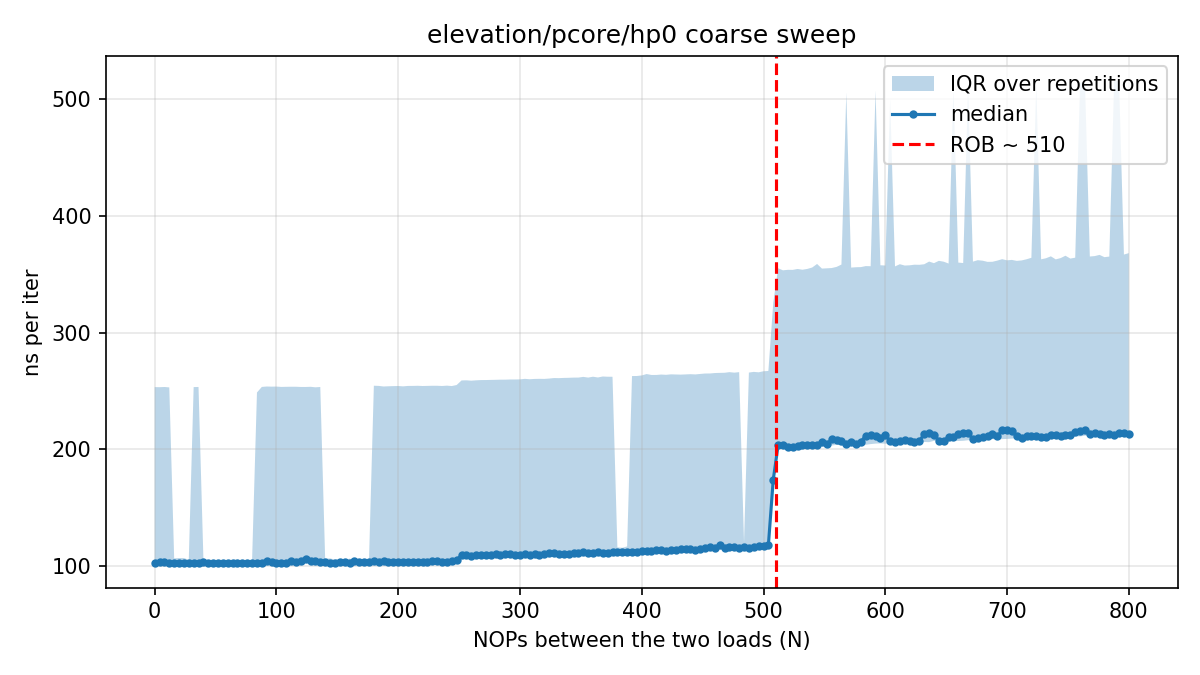

Source data for this figure (header and first rows):
# core=0 buf_MiB=512 iters=20000 reps=15…
nops, rep, tsc_per_iter, ns_per_iter
0, 0, 260.1, 104.2
4, 0, 258.9, 103.7
8, 0, 258.8, 103.7
12, 0, 255.3, 102.3
16, 0, 255.4, 102.3
20, 0, 255.7, 102.5
24, 0, 254.8, 102.1
28, 0, 254.7, 102.1
32, 0, 255.3, 102.3
36, 0, 258.7, 103.6
40, 0, 258.6, 103.6
44, 0, 255, 102.2
48, 0, 255, 102.2
52, 0, 256.2, 102.7
56, 0, 256.2, 102.7
60, 0, 255.4, 102.3
64, 0, 255.8, 102.5
68, 0, 255, 102.2
72, 0, 259.1, 103.8
76, 0, 255.5, 102.4
80, 0, 255.9, 102.5
84, 0, 258.3, 103.5
88, 0, 256.2, 102.7
92, 0, 256.8, 102.9
96, 0, 258.9, 103.7
100, 0, 256.4, 102.7
104, 0, 256.2, 102.6
108, 0, 255.4, 102.3
112, 0, 256.2, 102.7
116, 0, 263.5, 105.6
120, 0, 256.3, 102.7
124, 0, 264.3, 105.9
128, 0, 260.2, 104.2
132, 0, 257.5, 103.2
136, 0, 256.4, 102.7
140, 0, 257.2, 103
144, 0, 256.8, 102.9
148, 0, 256.5, 102.8
152, 0, 256.2, 102.6
156, 0, 256.2, 102.6
160, 0, 256.5, 102.8
164, 0, 260.7, 104.5
168, 0, 260.3, 104.3
172, 0, 261.1, 104.6
176, 0, 258.1, 103.4
180, 0, 258.8, 103.7
184, 0, 257.6, 103.2
188, 0, 257.5, 103.2
192, 0, 258.1, 103.4
196, 0, 257.1, 103
200, 0, 258.4, 103.5
204, 0, 258.4, 103.5
208, 0, 258.1, 103.4
212, 0, 257.9, 103.3
216, 0, 257, 103
220, 0, 262.4, 105.2
224, 0, 258.1, 103.4
228, 0, 257.6, 103.2
232, 0, 257.7, 103.3
... 2,956 more rows
